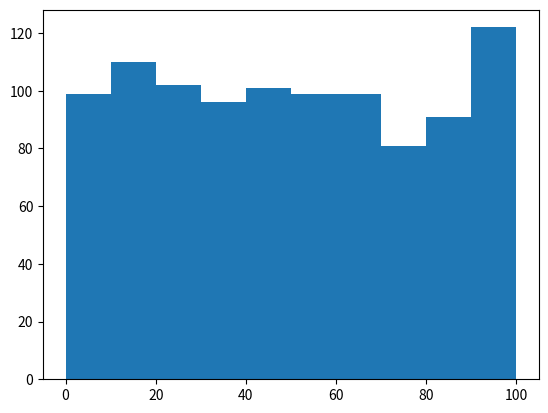

Source code (Python):
import matplotlib.pyplot as plt
import random

fig, ax = plt.subplots()  # Create a figure containing a single axes.

data = [random.randint(0,100) for I in range(1000)]
print(data)
ax.hist(data)

plt.show()